Run: headless pygame with SDL's dummy video driver; simulated clock (each Clock.tick advances the game by its frame time, no real sleeping); random seed 0; keys injected as events and as key.get_pressed() state; no mouse input.
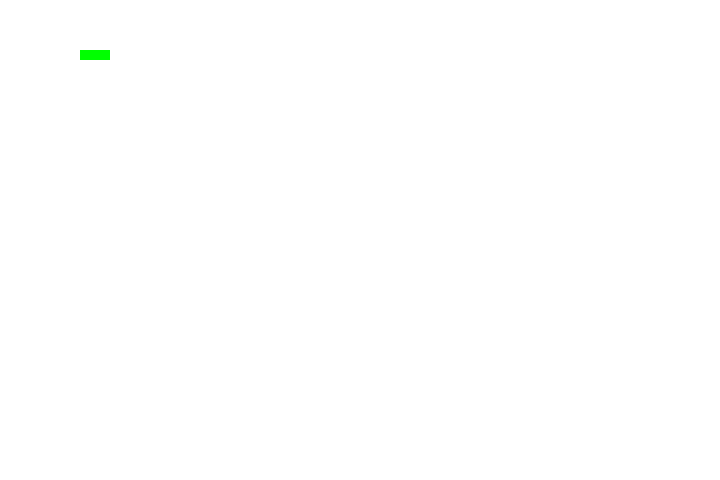
Frame 1 of 4 · flips 1–60 · no input
Frame 2 of 4 · flips 61–180 · tapped SPACE, RETURN · held RIGHT (→), D · screen unchanged from frame 1, image omitted
Frame 3 of 4 · flips 181–300 · held DOWN (↓), S · screen unchanged from frame 2, image omitted
Frame 4 of 4 · flips 301–420 · held LEFT (←), A, UP (↑), W · screen unchanged from frame 3, image omitted

The pygame program that drew these frames:

import pygame
import sys
import random


frame_size_x = 720
frame_size_y = 480
pygame.display.set_caption('Snake Game')
game_window = pygame.display.set_mode((frame_size_x, frame_size_y))


white = pygame.Color(255,255,255)
black = pygame.Color(0,0,0)
red = pygame.Color(255,0,0)
green = pygame.Color(0,255,0)
blue = pygame.Color(0,0,255)

direction = 'RIGHT'
change_to = direction
 #Add code below
snake_pos = [100,50]
snake_body = [[100,50],[100-10,50],[100-(2*10),50]]

food_pos = [random.randrange(1, (frame_size_x//10)) * 10, random.randrange(1, (frame_size_y//10)) * 10]
food_spawn = True


while True:

    for event in pygame.event.get():
        if event.type == pygame.QUIT:
            pygame.quit()
            sys.exit()
        elif event.type == pygame.KEYDOWN:
            if event.key == pygame.K_UP :
                change_to = 'UP'
            if event.key == pygame.K_DOWN :
                change_to = 'DOWN'
            if event.key == pygame.K_LEFT :
                change_to = 'LEFT'
            if event.key == pygame.K_RIGHT:
                change_to = 'RIGHT'
            if event.key == pygame.K_ESCAPE:
                pygame.event.post(pygame.event.Event(pygame.QUIT))


    game_window.fill(white)
    print(change_to)
    #Add code below
    snake_body.insert(0, list(snake_pos))
    for pos in snake_body:
        pygame.draw.rect(game_window, green, pygame.Rect(pos[0], pos[1], 10, 10))

    pygame.display.update()
